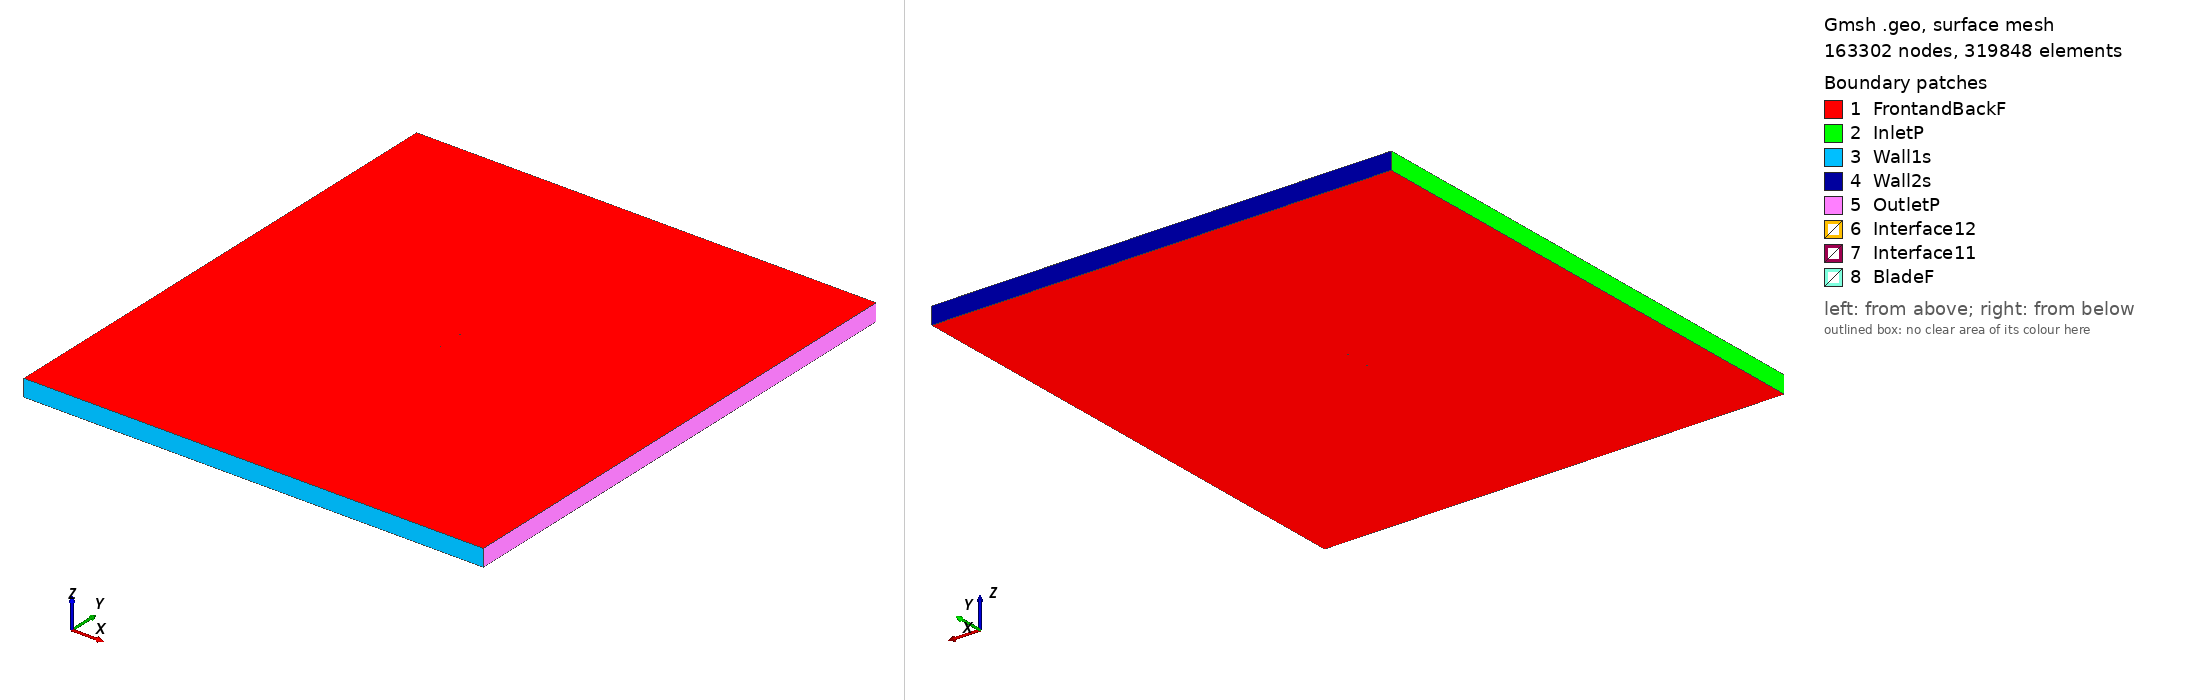

Gmsh geometry script, surface-meshed: 163302 nodes, 319848 surface elements. Boundary patches (legend numbers): 1 FrontandBackF, 2 InletP, 3 Wall1s, 4 Wall2s, 5 OutletP, 6 Interface12, 7 Interface11, 8 BladeF. Left view from above one corner, right view from below the opposite corner. Legend entries are the model's physical surfaces. The drawing asked Gmsh for element sizes between 1% and 20% of the model's largest extent; the script's own settings can give other sizes.

=== mrc-20_tsr2_2.9698_aoa_5.6336.geo (drawn) ===
SetFactory("OpenCASCADE");

Point(1) = {0.074765, 0.724743, 0, 1.0};
Point(2) = {0.072623, 0.725676, 0, 1.0};
Point(3) = {0.069889, 0.726887, 0, 1.0};
Point(4) = {0.067082, 0.728120, 0, 1.0};
Point(5) = {0.064293, 0.729318, 0, 1.0};
Point(6) = {0.061522, 0.730470, 0, 1.0};
Point(7) = {0.058750, 0.731578, 0, 1.0};
Point(8) = {0.055963, 0.732647, 0, 1.0};
Point(9) = {0.053153, 0.733681, 0, 1.0};
Point(10) = {0.050322, 0.734683, 0, 1.0};
Point(11) = {0.047471, 0.735654, 0, 1.0};
Point(12) = {0.044604, 0.736593, 0, 1.0};
Point(13) = {0.041724, 0.737501, 0, 1.0};
Point(14) = {0.038830, 0.738377, 0, 1.0};
Point(15) = {0.035923, 0.739223, 0, 1.0};
Point(16) = {0.033002, 0.740039, 0, 1.0};
Point(17) = {0.030069, 0.740827, 0, 1.0};
Point(18) = {0.027124, 0.741586, 0, 1.0};
Point(19) = {0.024170, 0.742317, 0, 1.0};
Point(20) = {0.021209, 0.743019, 0, 1.0};
Point(21) = {0.018241, 0.743693, 0, 1.0};
Point(22) = {0.015268, 0.744337, 0, 1.0};
Point(23) = {0.012292, 0.744952, 0, 1.0};
Point(24) = {0.009312, 0.745536, 0, 1.0};
Point(25) = {0.006329, 0.746089, 0, 1.0};
Point(26) = {0.003344, 0.746610, 0, 1.0};
Point(27) = {0.000359, 0.747098, 0, 1.0};
Point(28) = {-0.002628, 0.747553, 0, 1.0};
Point(29) = {-0.005615, 0.747973, 0, 1.0};
Point(30) = {-0.008602, 0.748357, 0, 1.0};
Point(31) = {-0.011587, 0.748705, 0, 1.0};
Point(32) = {-0.014572, 0.749015, 0, 1.0};
Point(33) = {-0.017553, 0.749287, 0, 1.0};
Point(34) = {-0.020530, 0.749519, 0, 1.0};
Point(35) = {-0.023500, 0.749709, 0, 1.0};
Point(36) = {-0.026453, 0.749854, 0, 1.0};
Point(37) = {-0.029394, 0.749952, 0, 1.0};
Point(38) = {-0.032322, 0.750000, 0, 1.0};
Point(39) = {-0.035233, 0.749996, 0, 1.0};
Point(40) = {-0.038127, 0.749936, 0, 1.0};
Point(41) = {-0.040999, 0.749819, 0, 1.0};
Point(42) = {-0.043845, 0.749642, 0, 1.0};
Point(43) = {-0.046661, 0.749400, 0, 1.0};
Point(44) = {-0.049441, 0.749092, 0, 1.0};
Point(45) = {-0.052177, 0.748714, 0, 1.0};
Point(46) = {-0.054858, 0.748262, 0, 1.0};
Point(47) = {-0.057473, 0.747734, 0, 1.0};
Point(48) = {-0.060005, 0.747126, 0, 1.0};
Point(49) = {-0.062432, 0.746440, 0, 1.0};
Point(50) = {-0.064723, 0.745679, 0, 1.0};
Point(51) = {-0.066832, 0.744854, 0, 1.0};
Point(52) = {-0.068705, 0.743990, 0, 1.0};
Point(53) = {-0.070288, 0.743129, 0, 1.0};
Point(54) = {-0.071555, 0.742313, 0, 1.0};
Point(55) = {-0.072527, 0.741569, 0, 1.0};
Point(56) = {-0.073256, 0.740897, 0, 1.0};
Point(57) = {-0.073796, 0.740283, 0, 1.0};
Point(58) = {-0.074181, 0.739712, 0, 1.0};
Point(59) = {-0.074439, 0.739172, 0, 1.0};
Point(60) = {-0.074587, 0.738660, 0, 1.0};
Point(61) = {-0.074638, 0.738174, 0, 1.0};
Point(62) = {-0.074591, 0.737698, 0, 1.0};
Point(63) = {-0.074408, 0.737250, 0, 1.0};
Point(64) = {-0.074058, 0.736869, 0, 1.0};
Point(65) = {-0.073555, 0.736541, 0, 1.0};
Point(66) = {-0.072888, 0.736216, 0, 1.0};
Point(67) = {-0.071997, 0.735857, 0, 1.0};
Point(68) = {-0.070763, 0.735436, 0, 1.0};
Point(69) = {-0.069042, 0.734926, 0, 1.0};
Point(70) = {-0.066771, 0.734329, 0, 1.0};
Point(71) = {-0.064089, 0.733684, 0, 1.0};
Point(72) = {-0.061192, 0.733029, 0, 1.0};
Point(73) = {-0.058189, 0.732377, 0, 1.0};
Point(74) = {-0.055134, 0.731729, 0, 1.0};
Point(75) = {-0.052052, 0.731086, 0, 1.0};
Point(76) = {-0.048960, 0.730446, 0, 1.0};
Point(77) = {-0.045872, 0.729814, 0, 1.0};
Point(78) = {-0.042800, 0.729193, 0, 1.0};
Point(79) = {-0.039751, 0.728592, 0, 1.0};
Point(80) = {-0.036732, 0.728015, 0, 1.0};
Point(81) = {-0.033744, 0.727472, 0, 1.0};
Point(82) = {-0.030781, 0.726969, 0, 1.0};
Point(83) = {-0.027836, 0.726509, 0, 1.0};
Point(84) = {-0.024891, 0.726092, 0, 1.0};
Point(85) = {-0.021941, 0.725719, 0, 1.0};
Point(86) = {-0.018979, 0.725387, 0, 1.0};
Point(87) = {-0.016003, 0.725095, 0, 1.0};
Point(88) = {-0.013009, 0.724840, 0, 1.0};
Point(89) = {-0.009997, 0.724619, 0, 1.0};
Point(90) = {-0.006968, 0.724429, 0, 1.0};
Point(91) = {-0.003921, 0.724268, 0, 1.0};
Point(92) = {-0.000857, 0.724132, 0, 1.0};
Point(93) = {0.002222, 0.724020, 0, 1.0};
Point(94) = {0.005317, 0.723928, 0, 1.0};
Point(95) = {0.008428, 0.723852, 0, 1.0};
Point(96) = {0.011556, 0.723791, 0, 1.0};
Point(97) = {0.014699, 0.723740, 0, 1.0};
Point(98) = {0.017855, 0.723698, 0, 1.0};
Point(99) = {0.021022, 0.723660, 0, 1.0};
Point(100) = {0.024193, 0.723626, 0, 1.0};
Point(101) = {0.027367, 0.723596, 0, 1.0};
Point(102) = {0.030542, 0.723569, 0, 1.0};
Point(103) = {0.033720, 0.723544, 0, 1.0};
Point(104) = {0.036900, 0.723521, 0, 1.0};
Point(105) = {0.040083, 0.723500, 0, 1.0};
Point(106) = {0.043267, 0.723480, 0, 1.0};
Point(107) = {0.046453, 0.723461, 0, 1.0};
Point(108) = {0.049640, 0.723442, 0, 1.0};
Point(109) = {0.052826, 0.723423, 0, 1.0};
Point(110) = {0.056009, 0.723403, 0, 1.0};
Point(111) = {0.059190, 0.723382, 0, 1.0};
Point(112) = {0.062370, 0.723359, 0, 1.0};
Point(113) = {0.065549, 0.723334, 0, 1.0};
Point(114) = {0.068717, 0.723308, 0, 1.0};
Point(115) = {0.071816, 0.723282, 0, 1.0};
Point(116) = {0.074618, 0.723248, 0, 1.0};
Point(117) = {-0.074765, -0.724743, 0, 1.0};
Point(118) = {-0.072623, -0.725676, 0, 1.0};
Point(119) = {-0.069889, -0.726887, 0, 1.0};
Point(120) = {-0.067082, -0.728120, 0, 1.0};
Point(121) = {-0.064293, -0.729318, 0, 1.0};
Point(122) = {-0.061522, -0.730470, 0, 1.0};
Point(123) = {-0.058750, -0.731578, 0, 1.0};
Point(124) = {-0.055963, -0.732647, 0, 1.0};
Point(125) = {-0.053153, -0.733681, 0, 1.0};
Point(126) = {-0.050322, -0.734683, 0, 1.0};
Point(127) = {-0.047471, -0.735654, 0, 1.0};
Point(128) = {-0.044604, -0.736593, 0, 1.0};
Point(129) = {-0.041724, -0.737501, 0, 1.0};
Point(130) = {-0.038830, -0.738377, 0, 1.0};
Point(131) = {-0.035923, -0.739223, 0, 1.0};
Point(132) = {-0.033002, -0.740039, 0, 1.0};
Point(133) = {-0.030069, -0.740827, 0, 1.0};
Point(134) = {-0.027124, -0.741586, 0, 1.0};
Point(135) = {-0.024170, -0.742317, 0, 1.0};
Point(136) = {-0.021209, -0.743019, 0, 1.0};
Point(137) = {-0.018241, -0.743693, 0, 1.0};
Point(138) = {-0.015268, -0.744337, 0, 1.0};
Point(139) = {-0.012292, -0.744952, 0, 1.0};
Point(140) = {-0.009312, -0.745536, 0, 1.0};
Point(141) = {-0.006329, -0.746089, 0, 1.0};
Point(142) = {-0.003344, -0.746610, 0, 1.0};
Point(143) = {-0.000359, -0.747098, 0, 1.0};
Point(144) = {0.002628, -0.747553, 0, 1.0};
Point(145) = {0.005615, -0.747973, 0, 1.0};
Point(146) = {0.008602, -0.748357, 0, 1.0};
Point(147) = {0.011587, -0.748705, 0, 1.0};
Point(148) = {0.014572, -0.749015, 0, 1.0};
Point(149) = {0.017553, -0.749287, 0, 1.0};
Point(150) = {0.020530, -0.749519, 0, 1.0};
Point(151) = {0.023500, -0.749709, 0, 1.0};
Point(152) = {0.026453, -0.749854, 0, 1.0};
Point(153) = {0.029394, -0.749952, 0, 1.0};
Point(154) = {0.032322, -0.750000, 0, 1.0};
Point(155) = {0.035233, -0.749996, 0, 1.0};
Point(156) = {0.038127, -0.749936, 0, 1.0};
Point(157) = {0.040999, -0.749819, 0, 1.0};
Point(158) = {0.043845, -0.749642, 0, 1.0};
Point(159) = {0.046661, -0.749400, 0, 1.0};
Point(160) = {0.049441, -0.749092, 0, 1.0};
Point(161) = {0.052177, -0.748714, 0, 1.0};
Point(162) = {0.054858, -0.748262, 0, 1.0};
Point(163) = {0.057473, -0.747734, 0, 1.0};
Point(164) = {0.060005, -0.747126, 0, 1.0};
Point(165) = {0.062432, -0.746440, 0, 1.0};
Point(166) = {0.064723, -0.745679, 0, 1.0};
Point(167) = {0.066832, -0.744854, 0, 1.0};
Point(168) = {0.068705, -0.743990, 0, 1.0};
Point(169) = {0.070288, -0.743129, 0, 1.0};
Point(170) = {0.071555, -0.742313, 0, 1.0};
Point(171) = {0.072527, -0.741569, 0, 1.0};
Point(172) = {0.073256, -0.740897, 0, 1.0};
Point(173) = {0.073796, -0.740283, 0, 1.0};
Point(174) = {0.074181, -0.739712, 0, 1.0};
Point(175) = {0.074439, -0.739172, 0, 1.0};
Point(176) = {0.074587, -0.738660, 0, 1.0};
Point(177) = {0.074638, -0.738174, 0, 1.0};
Point(178) = {0.074591, -0.737698, 0, 1.0};
Point(179) = {0.074408, -0.737250, 0, 1.0};
Point(180) = {0.074058, -0.736869, 0, 1.0};
Point(181) = {0.073555, -0.736541, 0, 1.0};
Point(182) = {0.072888, -0.736216, 0, 1.0};
Point(183) = {0.071997, -0.735857, 0, 1.0};
Point(184) = {0.070763, -0.735436, 0, 1.0};
Point(185) = {0.069042, -0.734926, 0, 1.0};
Point(186) = {0.066771, -0.734329, 0, 1.0};
Point(187) = {0.064089, -0.733684, 0, 1.0};
Point(188) = {0.061192, -0.733029, 0, 1.0};
Point(189) = {0.058189, -0.732377, 0, 1.0};
Point(190) = {0.055134, -0.731729, 0, 1.0};
Point(191) = {0.052052, -0.731086, 0, 1.0};
Point(192) = {0.048960, -0.730446, 0, 1.0};
Point(193) = {0.045872, -0.729814, 0, 1.0};
Point(194) = {0.042800, -0.729193, 0, 1.0};
Point(195) = {0.039751, -0.728592, 0, 1.0};
Point(196) = {0.036732, -0.728015, 0, 1.0};
Point(197) = {0.033744, -0.727472, 0, 1.0};
Point(198) = {0.030781, -0.726969, 0, 1.0};
Point(199) = {0.027836, -0.726509, 0, 1.0};
Point(200) = {0.024891, -0.726092, 0, 1.0};
Point(201) = {0.021941, -0.725719, 0, 1.0};
Point(202) = {0.018979, -0.725387, 0, 1.0};
Point(203) = {0.016003, -0.725095, 0, 1.0};
Point(204) = {0.013009, -0.724840, 0, 1.0};
Point(205) = {0.009997, -0.724619, 0, 1.0};
Point(206) = {0.006968, -0.724429, 0, 1.0};
Point(207) = {0.003921, -0.724268, 0, 1.0};
Point(208) = {0.000857, -0.724132, 0, 1.0};
Point(209) = {-0.002222, -0.724020, 0, 1.0};
Point(210) = {-0.005317, -0.723928, 0, 1.0};
Point(211) = {-0.008428, -0.723852, 0, 1.0};
Point(212) = {-0.011556, -0.723791, 0, 1.0};
Point(213) = {-0.014699, -0.723740, 0, 1.0};
Point(214) = {-0.017855, -0.723698, 0, 1.0};
Point(215) = {-0.021022, -0.723660, 0, 1.0};
Point(216) = {-0.024193, -0.723626, 0, 1.0};
Point(217) = {-0.027367, -0.723596, 0, 1.0};
Point(218) = {-0.030542, -0.723569, 0, 1.0};
Point(219) = {-0.033720, -0.723544, 0, 1.0};
Point(220) = {-0.036900, -0.723521, 0, 1.0};
Point(221) = {-0.040083, -0.723500, 0, 1.0};
Point(222) = {-0.043267, -0.723480, 0, 1.0};
Point(223) = {-0.046453, -0.723461, 0, 1.0};
Point(224) = {-0.049640, -0.723442, 0, 1.0};
Point(225) = {-0.052826, -0.723423, 0, 1.0};
Point(226) = {-0.056009, -0.723403, 0, 1.0};
Point(227) = {-0.059190, -0.723382, 0, 1.0};
Point(228) = {-0.062370, -0.723359, 0, 1.0};
Point(229) = {-0.065549, -0.723334, 0, 1.0};
Point(230) = {-0.068717, -0.723308, 0, 1.0};
Point(231) = {-0.071816, -0.723282, 0, 1.0};
Point(232) = {-0.074618, -0.723248, 0, 1.0};

// Lines: first blade (splines 1-4)
Spline(1) = {1:38};
Spline(2) = {38:81};
Spline(3) = {81:116};
Spline(4) = {116,1};

// Lines: second blade (splines 5-8)
Spline(5) = {117:154};
Spline(6) = {154:197};
Spline(7) = {197:232};
Spline(8) = {232,117};

// Outer domain (points 20001-4 and lines)
Point(233) = {-13.50000000, -15.00000000, 0, 1.0};
Point(234) = {-13.50000000, 15.00000000, 0, 1.0};
Point(235) = {13.50000000, 15.00000000, 0, 1.0};
Point(236) = {13.50000000, -15.00000000, 0, 1.0};
Line(11) = {233, 234};
Line(12) = {234, 235};
Line(13) = {235, 236};
Line(14) = {233, 236};

// Interface (between moving and stationary domain) (circles)
Circle(9) = {0, 0, 0, 0.80000000, 0, 2*Pi};
Circle(10) = {0, 0, 0, 0.80000000, 0, 2*Pi};

// Loops collect Lines/Splines/etc (blade1, blade2, domain, first circle)
Line Loop(1) = {1:4};
Line Loop(2) = {5:8};
Line Loop(3) = {11,12,13,-14};
Line Loop(4) = {9};

// BooleanDifference cuts out the circle/interface from the domain
Plane Surface(1) = {3};
Plane Surface(2) = {4};
BooleanDifference{ Surface{1}; Delete;}{ Surface{2}; Delete;}

// This one cuts out the blades from the inner circle/interface
Line Loop(6) = {10};
Plane Surface(5) = {6};
Plane Surface(6) = {1};
Plane Surface(7) = {2};
BooleanDifference{ Surface{5}; Delete;}{ Surface{6,7}; Delete;}

// extrude to 3rd dimension
Extrude {0, 0, 1} {Surface{1}; Surface{5}; Layers{1}; Recombine;}

// Physical Surfaces are the named boundaries (patches)
Physical Surface("Interface11") = {12};
Physical Surface("Interface12") = {10};

// sides of domain
Physical Surface("InletP") = {6};
Physical Surface("OutletP") = {9};

// top and bottom of domain
Physical Surface("Wall1s") = {7};
Physical Surface("Wall2s") = {8};

// Check FrontandBackF by ensuring there is nothing in the 3rd dimension
Physical Surface("FrontandBackF") = {1,11,5,21};
Physical Surface("BladeF") = {13:20};
Physical Volume("Turbine") = {2};
Physical Volume("Farfield") = {1};

// settings for airfoil boundary layer
Field[1] = BoundaryLayer;
Field[1].EdgesList = {1:8};
Field[1].hwall_n = 1e-3;
Field[1].thickness = 1.5e-2;
Field[1].ratio = 1.05;
Field[1].Quads = 1;
BoundaryLayer Field = 1;

// control points for mesh (blade and interface)
// floor((arc length / 1.5mm)/ 6) -> Transfinite Line
Transfinite Line {1,2,3,5,6,7} = 34 Using Progression 1;
Transfinite Line {4,8} = 2 Using Progression 1;
Transfinite Line {9, 15} = 800 Using Progression 1;

// For more information on gmsh syntax, visit http://gmsh.info/doc/texinfo/gmsh.html
